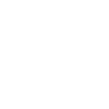
t = 0.00 s
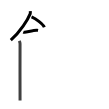
t = 3.75 s
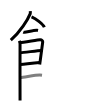
t = 7.50 s
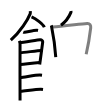
t = 11.50 s
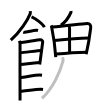
t = 15.25 s
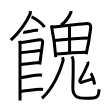
t = 19.00 s

The animated SVG that drew these frames (rendered in a browser with its animation timeline set to each time). Animation: 19 SMIL elements (animate=19); one cycle of 19.00 s.

<svg width="109px" height="109px" viewBox="0 0 px 109px" xmlns="http://www.w3.org/2000/svg" xmlns:xlink="http://www.w3.org/1999/xlink" xml:space="preserve" version="1.1"  baseProfile="full">
<path d="M30.26,11.14c0.05,0.67,0.26,1.8-0.11,2.71c-2.43,5.95-9.43,17.6-19.35,26.37" style="fill:none;stroke:black;stroke-width:3;opacity:0">
  <animate attributeType="CSS" attributeName="opacity" from="0" to="1" begin="0s" dur="1s" repeatCount="0" fill="freeze" />
</path>
<path d="M31.52,16.83c4.51,1.83,11.66,7.53,12.79,10.38" style="fill:none;stroke:black;stroke-width:3;opacity:0">
  <animate attributeType="CSS" attributeName="opacity" from="0" to="1" begin="1s" dur="1s" repeatCount="0" fill="freeze" />
</path>
<path d="M23.25,32.16c0.36,0.15,1.02,0.19,1.39,0.15c2.3-0.25,9.87-2.17,12.1-2c0.6,0.05,0.96,0.07,1.27,0.14" style="fill:none;stroke:black;stroke-width:3;opacity:0">
  <animate attributeType="CSS" attributeName="opacity" from="0" to="1" begin="2s" dur="1s" repeatCount="0" fill="freeze" />
</path>
<path d="M19.27,40.94c0.39,0.78,0.78,1.68,0.78,2.72c0,1.04-0.13,55.79,0,56.84" style="fill:none;stroke:black;stroke-width:3;opacity:0">
  <animate attributeType="CSS" attributeName="opacity" from="0" to="1" begin="3s" dur="1s" repeatCount="0" fill="freeze" />
</path>
<path d="M20.19,42.57c2.2-0.13,17.91-2.67,19.92-2.83c1.67-0.13,2.74,1.45,2.61,2.22c-0.26,1.57-2.47,19.04-3.02,22.51" style="fill:none;stroke:black;stroke-width:3;opacity:0">
  <animate attributeType="CSS" attributeName="opacity" from="0" to="1" begin="4s" dur="1s" repeatCount="0" fill="freeze" />
</path>
<path d="M20.58,52.73c2.97,0,17.36-2.31,20.72-2.31" style="fill:none;stroke:black;stroke-width:3;opacity:0">
  <animate attributeType="CSS" attributeName="opacity" from="0" to="1" begin="5s" dur="1s" repeatCount="0" fill="freeze" />
</path>
<path d="M20.44,64.56C26.5,64,32.25,63,39.79,62.52" style="fill:none;stroke:black;stroke-width:3;opacity:0">
  <animate attributeType="CSS" attributeName="opacity" from="0" to="1" begin="6s" dur="1s" repeatCount="0" fill="freeze" />
</path>
<path d="M20.39,77.56c3.73-0.25,15.96-2.67,19.57-2.49c0.97,0.04,1.56,0.07,2.05,0.14" style="fill:none;stroke:black;stroke-width:3;opacity:0">
  <animate attributeType="CSS" attributeName="opacity" from="0" to="1" begin="7s" dur="1s" repeatCount="0" fill="freeze" />
</path>
<path d="M20.89,91.31c3.73-0.25,16.46-2.17,20.07-1.99c0.97,0.04,1.56,0.07,2.05,0.14" style="fill:none;stroke:black;stroke-width:3;opacity:0">
  <animate attributeType="CSS" attributeName="opacity" from="0" to="1" begin="8s" dur="1s" repeatCount="0" fill="freeze" />
</path>
<path d="M70.96,11c0.03,0.34,0.1,0.97-0.05,1.35c-1.95,4.74-4.84,9.08-9.94,12.9" style="fill:none;stroke:black;stroke-width:3;opacity:0">
  <animate attributeType="CSS" attributeName="opacity" from="0" to="1" begin="9s" dur="1s" repeatCount="0" fill="freeze" />
</path>
<path d="M51.25,25.47c0.28,0.6,0.29,1.01,0.44,1.75c1.27,6.11,3.32,18.59,4.07,29.85" style="fill:none;stroke:black;stroke-width:3;opacity:0">
  <animate attributeType="CSS" attributeName="opacity" from="0" to="1" begin="10s" dur="1s" repeatCount="0" fill="freeze" />
</path>
<path d="M52.59,26.95c10.05-0.62,27.03-2.93,34.53-3.53c2.75-0.22,3.88,1.75,3.59,4.3c-0.7,5.97-2.09,15.83-4.53,26.53" style="fill:none;stroke:black;stroke-width:3;opacity:0">
  <animate attributeType="CSS" attributeName="opacity" from="0" to="1" begin="11s" dur="1s" repeatCount="0" fill="freeze" />
</path>
<path d="M 68.6,25.4 c 0.91,0.91 0.97,1.99 0.96,3.33 -0.06,7.41 0.05,21.597277 0.05,23.797277" style="fill:none;stroke:black;stroke-width:3;opacity:0">
  <animate attributeType="CSS" attributeName="opacity" from="0" to="1" begin="12s" dur="1s" repeatCount="0" fill="freeze" />
</path>
<path d="M54.39,40.46c3.27-0.3,29.36-2.21,34.49-2.35" style="fill:none;stroke:black;stroke-width:3;opacity:0">
  <animate attributeType="CSS" attributeName="opacity" from="0" to="1" begin="13s" dur="1s" repeatCount="0" fill="freeze" />
</path>
<path d="M56.29,53.93c7.71-0.68,25.21-1.68,30.03-1.8" style="fill:none;stroke:black;stroke-width:3;opacity:0">
  <animate attributeType="CSS" attributeName="opacity" from="0" to="1" begin="14s" dur="1s" repeatCount="0" fill="freeze" />
</path>
<path d="M62.62,57.25c0.23,0.85,0.7,2.53,0.33,3.88C60.41,70.48,53.48,88.2,42,98.25" style="fill:none;stroke:black;stroke-width:3;opacity:0">
  <animate attributeType="CSS" attributeName="opacity" from="0" to="1" begin="15s" dur="1s" repeatCount="0" fill="freeze" />
</path>
<path d="M71.91,56.37c0.66,1.19,1.18,2.59,1.22,4.43c0.18,8.19,0.03,15.01-0.29,26.11s6.38,11.3,12.65,11.3C95.75,98.2,99,98.75,99,89.26" style="fill:none;stroke:black;stroke-width:3;opacity:0">
  <animate attributeType="CSS" attributeName="opacity" from="0" to="1" begin="16s" dur="1s" repeatCount="0" fill="freeze" />
</path>
<path d="M87.65,61.72c0.24,0.45,0.15,2.51-0.08,3.07c-2.07,5.05-4.17,9.66-7.46,14.8c-1.04,1.63,0.08,3.25,1.56,2.71c2.83-1.05,8.08-2.3,10.98-3.37" style="fill:none;stroke:black;stroke-width:3;opacity:0">
  <animate attributeType="CSS" attributeName="opacity" from="0" to="1" begin="17s" dur="1s" repeatCount="0" fill="freeze" />
</path>
<path d="M90.84,73.19c1.39,1.41,3.43,9.01,3.78,11.2" style="fill:none;stroke:black;stroke-width:3;opacity:0">
  <animate attributeType="CSS" attributeName="opacity" from="0" to="1" begin="18s" dur="1s" repeatCount="0" fill="freeze" />
</path>
</svg>
